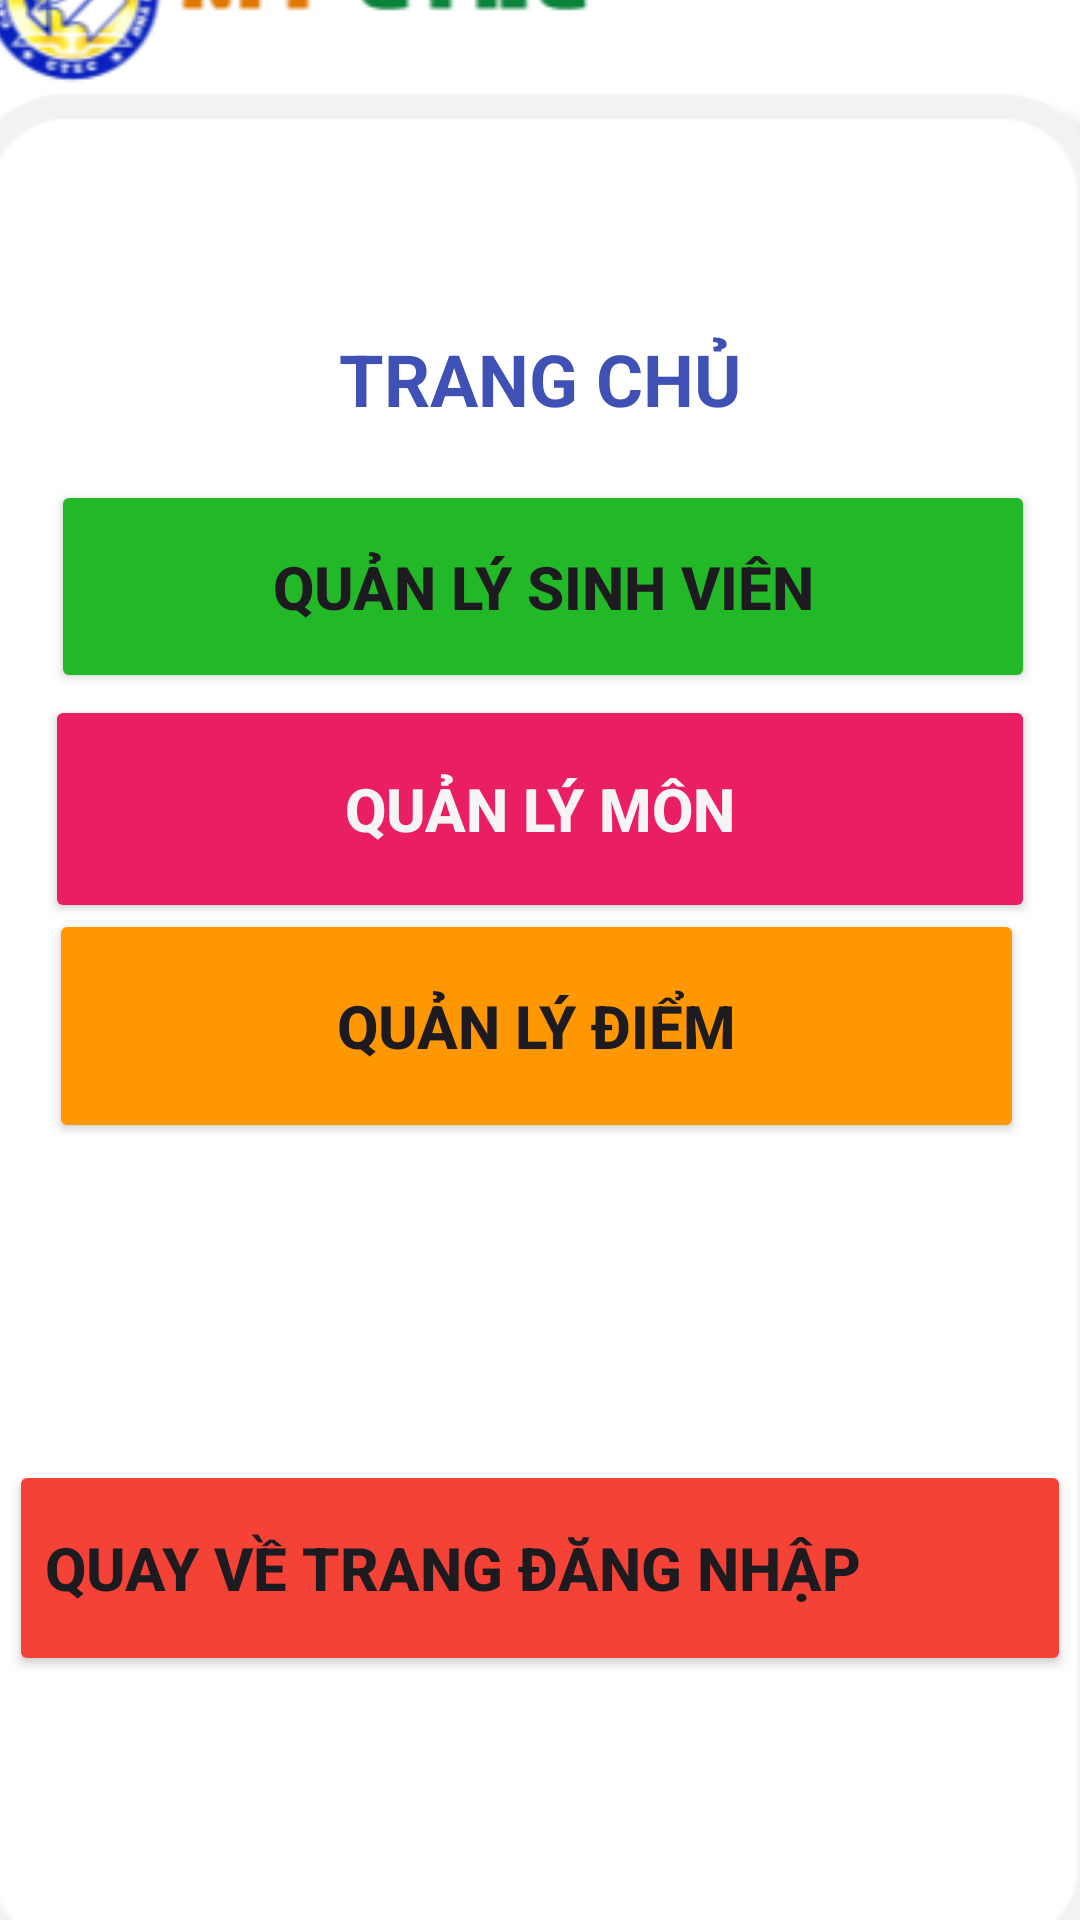

Produce the Android XML layout that renders to this screen, including the resource entries it uses.
<!-- AndroidManifest.xml: application theme Theme.MYCTEC1 -->
<!-- res/layout/activity_trangchu2.xml -->
<?xml version="1.0" encoding="utf-8"?>
<androidx.constraintlayout.widget.ConstraintLayout xmlns:android="http://schemas.android.com/apk/res/android"
    xmlns:app="http://schemas.android.com/apk/res-auto"
    xmlns:tools="http://schemas.android.com/tools"
    android:id="@+id/main"
    android:layout_width="match_parent"
    android:layout_height="match_parent"
    android:backgroundTint="#1CCA22"
    tools:context=".trangchu">

    <ImageView
        android:id="@+id/imageView2"
        android:layout_width="408dp"
        android:layout_height="730dp"
        app:layout_constraintBottom_toBottomOf="parent"
        app:layout_constraintEnd_toEndOf="parent"
        app:layout_constraintStart_toStartOf="parent"
        app:layout_constraintTop_toTopOf="parent"
        app:srcCompat="@drawable/screenshot_2026_01_31_101516" />

    <TextView
        android:id="@+id/textView3"
        android:layout_width="wrap_content"
        android:layout_height="wrap_content"
        android:text="TRANG CHỦ"
        android:textColor="#3F51B5"
        android:textSize="24sp"
        android:textStyle="bold"
        app:layout_constraintBottom_toBottomOf="parent"
        app:layout_constraintEnd_toEndOf="parent"
        app:layout_constraintStart_toStartOf="parent"
        app:layout_constraintTop_toTopOf="parent"
        app:layout_constraintVertical_bias="0.181" />

    <Button
        android:id="@+id/btn_ql"
        android:layout_width="328dp"
        android:layout_height="71dp"
        android:backgroundTint="#23B828"
        android:text="Quản lý sinh viên"
        android:textSize="20sp"
        android:textStyle="bold"
        app:icon="?attr/actionModePasteDrawable"
        app:iconSize="40dp"
        app:layout_constraintBottom_toBottomOf="parent"
        app:layout_constraintEnd_toEndOf="parent"
        app:layout_constraintHorizontal_bias="0.53"
        app:layout_constraintStart_toStartOf="parent"
        app:layout_constraintTop_toTopOf="parent"
        app:layout_constraintVertical_bias="0.281" />

    <Button
        android:id="@+id/btn_mon"
        android:layout_width="330dp"
        android:layout_height="76dp"
        android:backgroundTint="#E91E63"
        android:text="Quản lý môn"
        android:textColor="#F7F4F8"
        android:textSize="20sp"
        android:textStyle="bold"
        app:icon="@android:drawable/ic_dialog_dialer"
        app:iconSize="40dp"
        app:layout_constraintBottom_toBottomOf="parent"
        app:layout_constraintEnd_toEndOf="parent"
        app:layout_constraintStart_toStartOf="parent"
        app:layout_constraintTop_toTopOf="parent"
        app:layout_constraintVertical_bias="0.411" />

    <Button
        android:id="@+id/btn_diem"
        android:layout_width="325dp"
        android:layout_height="78dp"
        android:backgroundTint="#FF9800"
        android:text="Quản lý điểm"
        android:textSize="20sp"
        android:textStyle="bold"
        app:icon="@android:drawable/btn_star_big_on"
        app:iconSize="40dp"
        app:layout_constraintBottom_toBottomOf="parent"
        app:layout_constraintEnd_toEndOf="parent"
        app:layout_constraintHorizontal_bias="0.465"
        app:layout_constraintStart_toStartOf="parent"
        app:layout_constraintTop_toTopOf="parent"
        app:layout_constraintVertical_bias="0.539" />

    <Button
        android:id="@+id/btn_thoat"
        android:layout_width="354dp"
        android:layout_height="72dp"
        android:backgroundTint="#F44336"
        android:text="Quay về trang đăng nhập"
        android:textAlignment="viewStart"
        android:textSize="20sp"
        android:textStyle="bold"
        app:icon="@android:drawable/ic_menu_revert"
        app:iconSize="40dp"
        app:layout_constraintBottom_toBottomOf="parent"
        app:layout_constraintEnd_toEndOf="parent"
        app:layout_constraintHorizontal_bias="0.491"
        app:layout_constraintStart_toStartOf="parent"
        app:layout_constraintTop_toTopOf="parent"
        app:layout_constraintVertical_bias="0.857" />

</androidx.constraintlayout.widget.ConstraintLayout>
<!-- resources referenced by this layout -->
<resources>
  <!-- drawable screenshot_2026_01_31_101516: png bitmap (drawable, 27394 bytes) -->
  <style name="Theme.MYCTEC1" parent="Base.Theme.MYCTEC1" />
  <style name="Base.Theme.MYCTEC1" parent="Theme.Material3.DayNight.NoActionBar">
          
          
      </style>
</resources>
